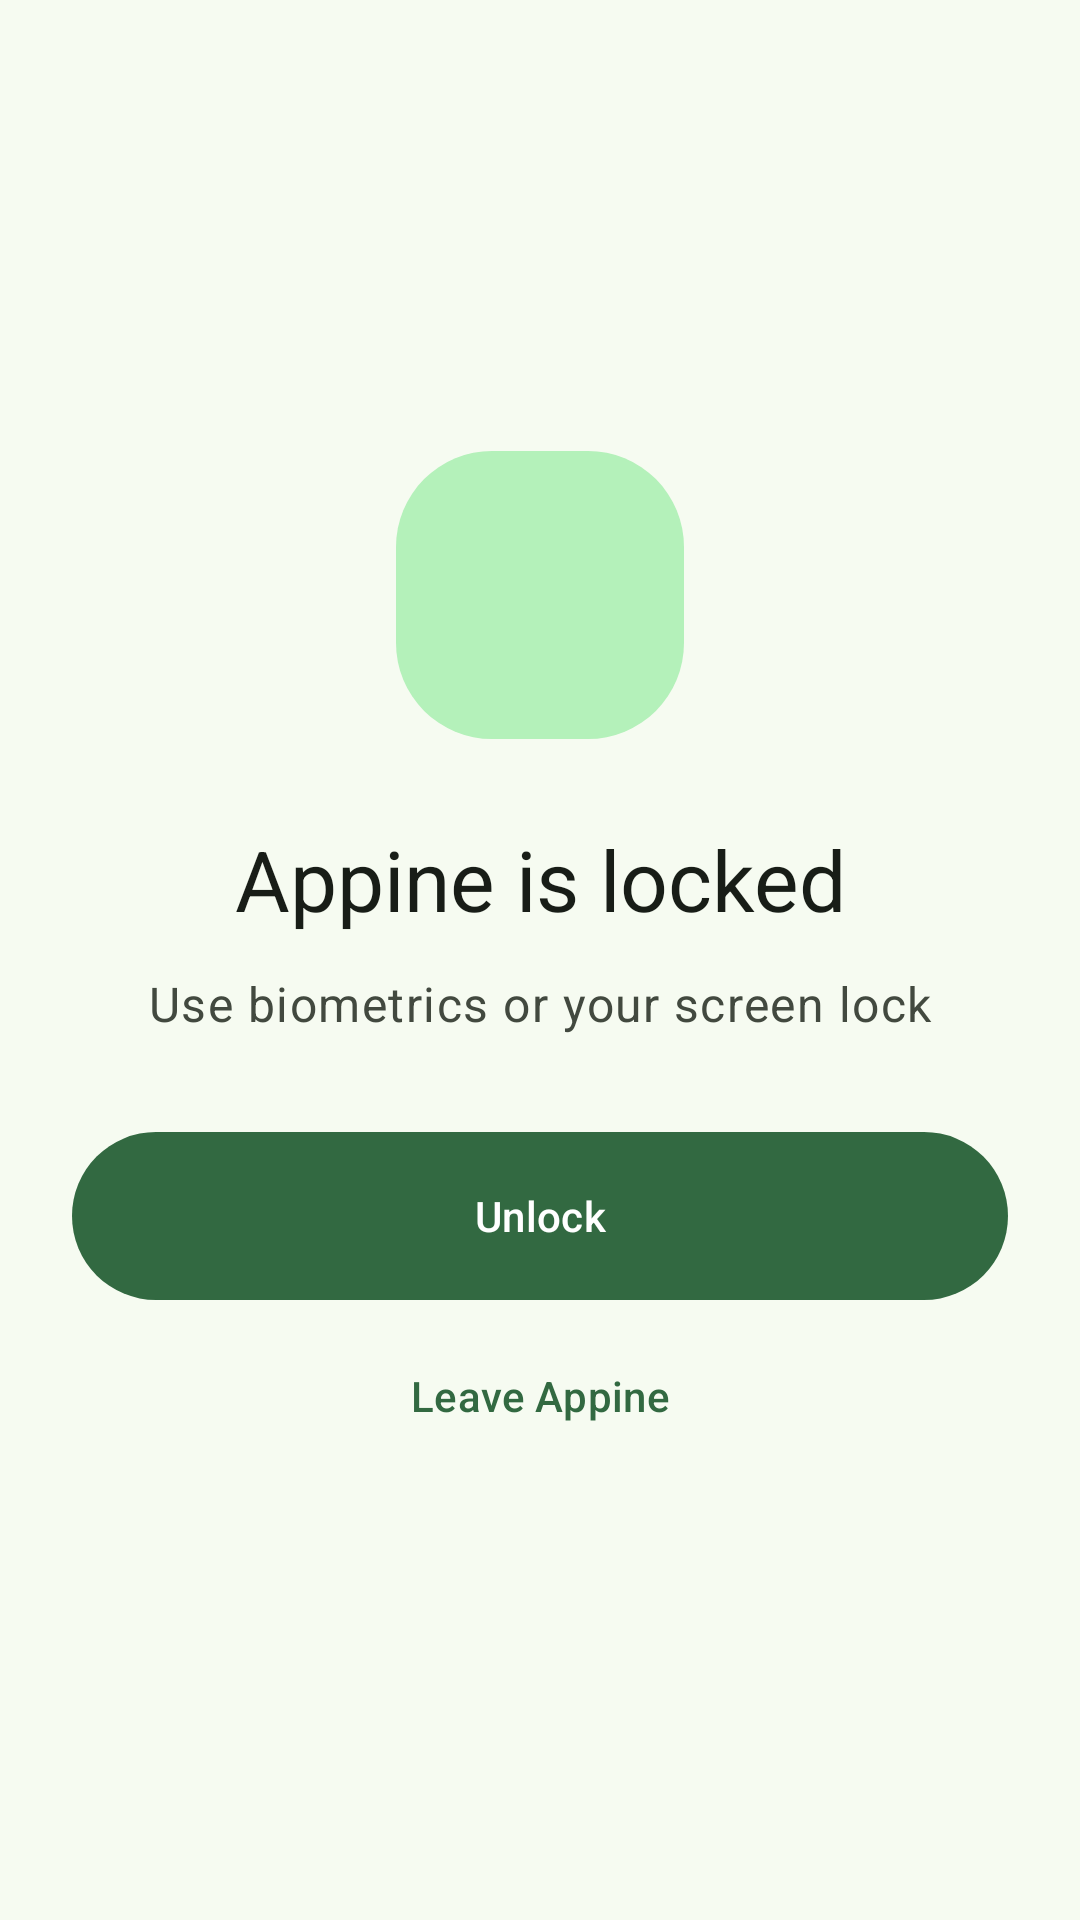

Produce the Android XML layout that renders to this screen, including the resource entries it uses.
<!-- AndroidManifest.xml: application theme Theme.Appine -->
<!-- res/layout/privacy_shield.xml -->
<?xml version="1.0" encoding="utf-8"?>
<ScrollView
        xmlns:android="http://schemas.android.com/apk/res/android"
        xmlns:app="http://schemas.android.com/apk/res-auto"
        xmlns:tools="http://schemas.android.com/tools"
        android:layout_width="match_parent"
        android:layout_height="match_parent"
        android:fillViewport="true"
        android:fitsSystemWindows="true"
        android:scrollbars="none">

    <FrameLayout
            android:layout_width="match_parent"
            android:layout_height="wrap_content"
            android:paddingHorizontal="24dp"
            android:paddingVertical="32dp">

        
        <LinearLayout
                android:id="@+id/privacy_content"
                android:orientation="vertical"
                android:layout_width="match_parent"
                android:layout_height="wrap_content"
                android:layout_gravity="center"
                android:gravity="center_horizontal"
                tools:ignore="UselessParent">

            <androidx.appcompat.widget.AppCompatImageView
                    android:layout_width="96dp"
                    android:layout_height="96dp"
                    android:padding="28dp"
                    android:src="@drawable/ic_lock"
                    android:background="@drawable/privacy_emblem"
                    android:importantForAccessibility="no"
                    app:tint="?attr/colorOnPrimaryContainer"
                    />

            <TextView
                    android:layout_width="match_parent"
                    android:layout_height="wrap_content"
                    android:layout_marginTop="28dp"
                    android:gravity="center"
                    android:text="@string/privacy_locked"
                    android:textAppearance="?attr/textAppearanceHeadlineMedium"
                    android:textColor="?attr/colorOnSurface"
                    android:accessibilityHeading="true"
                    />

            <TextView
                    android:layout_width="match_parent"
                    android:layout_height="wrap_content"
                    android:layout_marginTop="12dp"
                    android:gravity="center"
                    android:text="@string/privacy_authenticate"
                    android:textAppearance="?attr/textAppearanceBodyLarge"
                    android:textColor="?attr/colorOnSurfaceVariant"
                    />

            <com.google.android.material.button.MaterialButton
                    android:id="@+id/privacy_unlock"
                    android:layout_width="match_parent"
                    android:layout_height="wrap_content"
                    android:minHeight="56dp"
                    android:layout_marginTop="32dp"
                    android:insetTop="0dp"
                    android:insetBottom="0dp"
                    android:paddingHorizontal="24dp"
                    android:paddingVertical="12dp"
                    android:text="@string/privacy_unlock"
                    app:cornerRadius="28dp"
                    />

            <com.google.android.material.button.MaterialButton
                    android:id="@+id/privacy_leave"
                    style="@style/Widget.Material3.Button.TextButton"
                    android:layout_width="match_parent"
                    android:layout_height="wrap_content"
                    android:minHeight="48dp"
                    android:layout_marginTop="8dp"
                    android:insetTop="0dp"
                    android:insetBottom="0dp"
                    android:paddingHorizontal="24dp"
                    android:paddingVertical="12dp"
                    android:text="@string/privacy_leave"
                    />

        </LinearLayout>

    </FrameLayout>

</ScrollView>
<!-- resources referenced by this layout -->
<resources>
  <!-- drawable privacy_emblem (drawable) -->
  <?xml version="1.0" encoding="utf-8"?>
  <shape xmlns:android="http://schemas.android.com/apk/res/android"
         android:shape="rectangle">
  
      <solid android:color="?attr/colorPrimaryContainer" />
      <corners android:radius="32dp" />
  
  </shape>
  <string name="privacy_authenticate">Use biometrics or your screen lock</string>
  <string name="privacy_leave">Leave Appine</string>
  <string name="privacy_locked">Appine is locked</string>
  <string name="privacy_unlock">Unlock</string>
  <style name="Theme.Appine" parent="Theme.Material3.DayNight.NoActionBar">
          <item name="colorPrimary">@color/appine_primary</item>
          <item name="colorOnPrimary">@color/appine_on_primary</item>
          <item name="colorPrimaryContainer">@color/appine_primary_container</item>
          <item name="colorOnPrimaryContainer">@color/appine_on_primary_container</item>
          <item name="colorSecondary">@color/appine_secondary</item>
          <item name="colorOnSecondary">@color/appine_on_secondary</item>
          <item name="colorSecondaryContainer">@color/appine_secondary_container</item>
          <item name="colorOnSecondaryContainer">@color/appine_on_secondary_container</item>
          <item name="colorTertiary">@color/appine_tertiary</item>
          <item name="colorOnTertiary">@color/appine_on_tertiary</item>
          <item name="colorTertiaryContainer">@color/appine_tertiary_container</item>
          <item name="colorOnTertiaryContainer">@color/appine_on_tertiary_container</item>
          <item name="colorSurface">@color/appine_surface</item>
          <item name="colorOnSurface">@color/appine_on_surface</item>
          <item name="colorSurfaceVariant">@color/appine_surface_variant</item>
          <item name="colorOnSurfaceVariant">@color/appine_on_surface_variant</item>
          <item name="colorSurfaceContainerLowest">@color/appine_surface_container_lowest</item>
          <item name="colorSurfaceContainerLow">@color/appine_surface_container_low</item>
          <item name="colorSurfaceContainer">@color/appine_surface_container</item>
          <item name="colorSurfaceContainerHigh">@color/appine_surface_container_high</item>
          <item name="colorSurfaceContainerHighest">@color/appine_surface_container_highest</item>
          <item name="colorOutline">@color/appine_outline</item>
          <item name="colorOutlineVariant">@color/appine_outline_variant</item>
          <item name="android:colorBackground">?attr/colorSurface</item>
          <item name="android:windowBackground">?attr/colorSurface</item>
      </style>
  <color name="appine_primary">#326941</color>
  <color name="appine_on_primary">#FFFFFF</color>
  <color name="appine_primary_container">#B4F1BA</color>
  <color name="appine_on_primary_container">#00210B</color>
  <color name="appine_secondary">#526351</color>
  <color name="appine_on_secondary">#FFFFFF</color>
  <color name="appine_secondary_container">#D5E8D0</color>
  <color name="appine_on_secondary_container">#101F10</color>
  <color name="appine_tertiary">#39656B</color>
  <color name="appine_on_tertiary">#FFFFFF</color>
  <color name="appine_tertiary_container">#BDEAF0</color>
  <color name="appine_on_tertiary_container">#001F23</color>
  <color name="appine_surface">#F6FBF1</color>
  <color name="appine_on_surface">#181D17</color>
  <color name="appine_surface_variant">#DFE5D9</color>
  <color name="appine_on_surface_variant">#42493F</color>
  <color name="appine_surface_container_lowest">#FFFFFF</color>
  <color name="appine_surface_container_low">#F0F5EB</color>
  <color name="appine_surface_container">#EAF0E5</color>
  <color name="appine_surface_container_high">#E4EADF</color>
  <color name="appine_surface_container_highest">#DFE5D9</color>
  <color name="appine_outline">#72796E</color>
  <color name="appine_outline_variant">#C2C9BD</color>
</resources>
